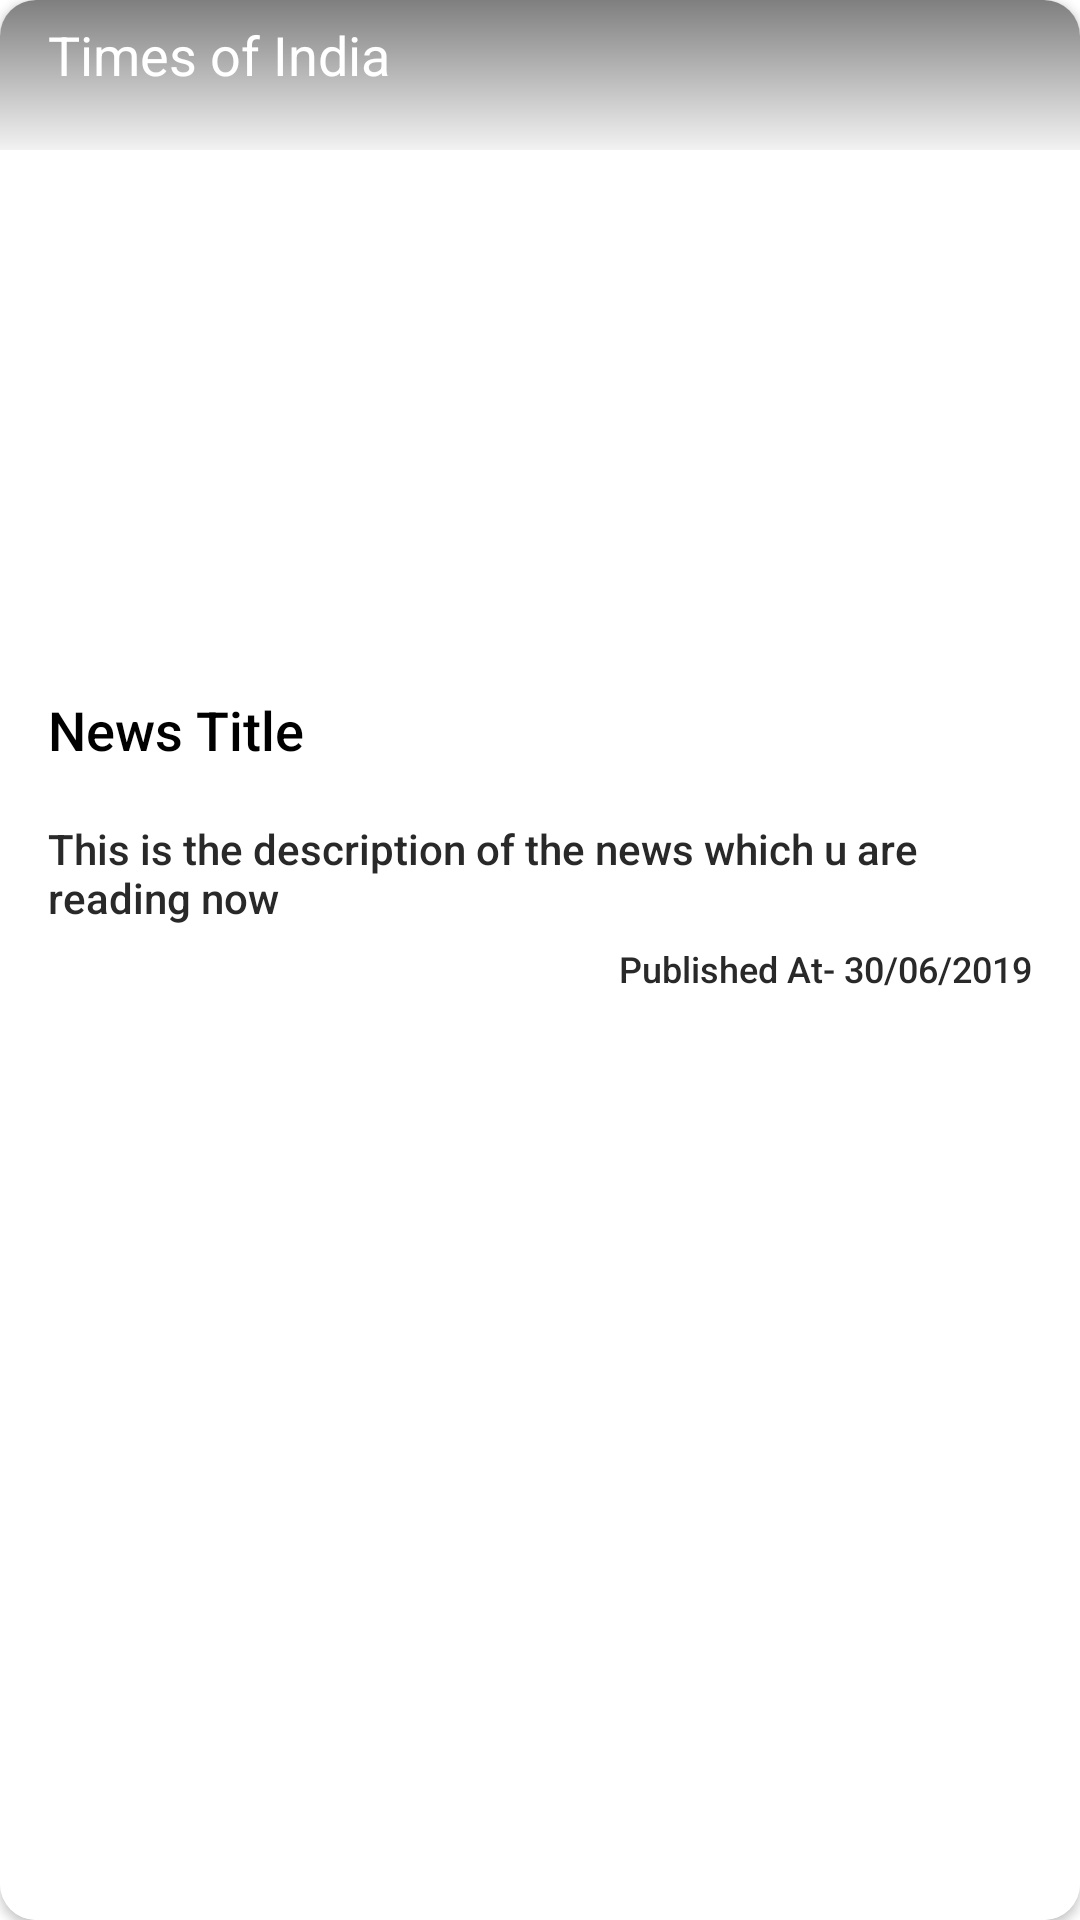

Here is an Android app screen rendered from its layout file. Give the layout XML and the strings, colors and styles it references.
<!-- AndroidManifest.xml: application theme Theme.Newsify -->
<!-- res/layout/article_preview.xml -->
<?xml version="1.0" encoding="utf-8"?>
<androidx.cardview.widget.CardView xmlns:android="http://schemas.android.com/apk/res/android"
    xmlns:app="http://schemas.android.com/apk/res-auto"
    android:layout_width="match_parent"
    android:layout_height="match_parent"
    android:layout_marginStart="12dp"
    android:layout_marginTop="30dp"
    android:layout_marginEnd="12dp"
    android:layout_marginBottom="30dp"
    android:elevation="0dp"
    app:cardCornerRadius="12dp">

    <RelativeLayout
        android:layout_width="match_parent"
        android:layout_height="match_parent"
        android:background="#ffffff">


        <ImageView
            android:id="@+id/iv_newsImage"
            android:layout_width="match_parent"
            android:layout_height="225dp"
            android:layout_centerHorizontal="true"
            android:scaleType="fitXY"
            android:src="@drawable/ic_launcher_background" />

        <View
            android:layout_width="match_parent"
            android:layout_height="50dp"
            android:background="@drawable/article_source_bg" />

        <TextView
            android:id="@+id/tv_newsTitle"
            android:layout_width="match_parent"
            android:layout_height="wrap_content"
            android:layout_below="@id/iv_newsImage"
            android:layout_marginStart="16dp"
            android:layout_marginTop="6dp"
            android:layout_marginEnd="16dp"
            android:layout_marginBottom="12dp"
            android:fontFamily="sans-serif-medium"
            android:text="News Title"
            android:textColor="@color/black"
            android:textSize="18sp" />

        <TextView
            android:id="@+id/tv_newsDescription"
            android:layout_width="match_parent"
            android:layout_height="wrap_content"
            android:layout_below="@id/tv_newsTitle"
            android:layout_marginStart="16dp"
            android:layout_marginTop="6dp"
            android:layout_marginEnd="16dp"
            android:ellipsize="end"
            android:fontFamily="sans-serif-medium"
            android:maxLines="2"
            android:text="This is the description of the news which u are reading now"
            android:textColor="#292929"
            android:textSize="14sp" />

        <TextView
            android:id="@+id/tv_newsPublishedAt"
            android:layout_width="wrap_content"
            android:layout_height="wrap_content"
            android:layout_below="@id/tv_newsDescription"
            android:layout_alignParentEnd="true"
            android:layout_marginTop="6dp"
            android:layout_marginEnd="16dp"
            android:layout_marginBottom="16dp"
            android:fontFamily="sans-serif-medium"
            android:text="Published At- 30/06/2019"
            android:textColor="#292929"
            android:textSize="12sp" />

        <TextView
            android:id="@+id/tv_newsSource"
            android:layout_width="wrap_content"
            android:layout_height="wrap_content"
            android:layout_marginStart="16dp"
            android:layout_marginTop="6dp"
            android:layout_marginEnd="16dp"
            android:text="Times of India"
            android:textColor="@color/white"
            android:textSize="18sp" />

    </RelativeLayout>

</androidx.cardview.widget.CardView>
<!-- resources referenced by this layout -->
<resources>
  <!-- drawable article_source_bg (drawable) -->
  <?xml version="1.0" encoding="utf-8"?>
  <shape xmlns:android="http://schemas.android.com/apk/res/android"
      android:shape="rectangle">
  
      <gradient
          android:angle="270"
          android:endColor="#0D000000"
          android:startColor="#80000000" />
  
  </shape>
  <style name="Theme.Newsify" parent="Theme.MaterialComponents.DayNight.NoActionBar">
          
          <item name="colorPrimary">@color/purple_500</item>
          <item name="colorPrimaryVariant">@color/purple_700</item>
          <item name="colorOnPrimary">@color/white</item>
          
          <item name="colorSecondary">@color/teal_200</item>
          <item name="colorSecondaryVariant">@color/teal_700</item>
          <item name="colorOnSecondary">@color/black</item>
          
          <item name="android:statusBarColor" tools:targetApi="l">?attr/colorPrimaryVariant</item>
          <item name="android:navigationBarColor">@color/black</item>
  
          
      </style>
  <!-- not gathered from this repository: default colours our renderer supplied (Android Studio template values) -->
  <color name="purple_500">#FF6200EE</color>
  <color name="purple_700">#FF3700B3</color>
  <color name="teal_200">#FF03DAC5</color>
  <color name="teal_700">#FF018786</color>
  <color name="black">#FF000000</color>
  <color name="white">#FFFFFFFF</color>
</resources>
